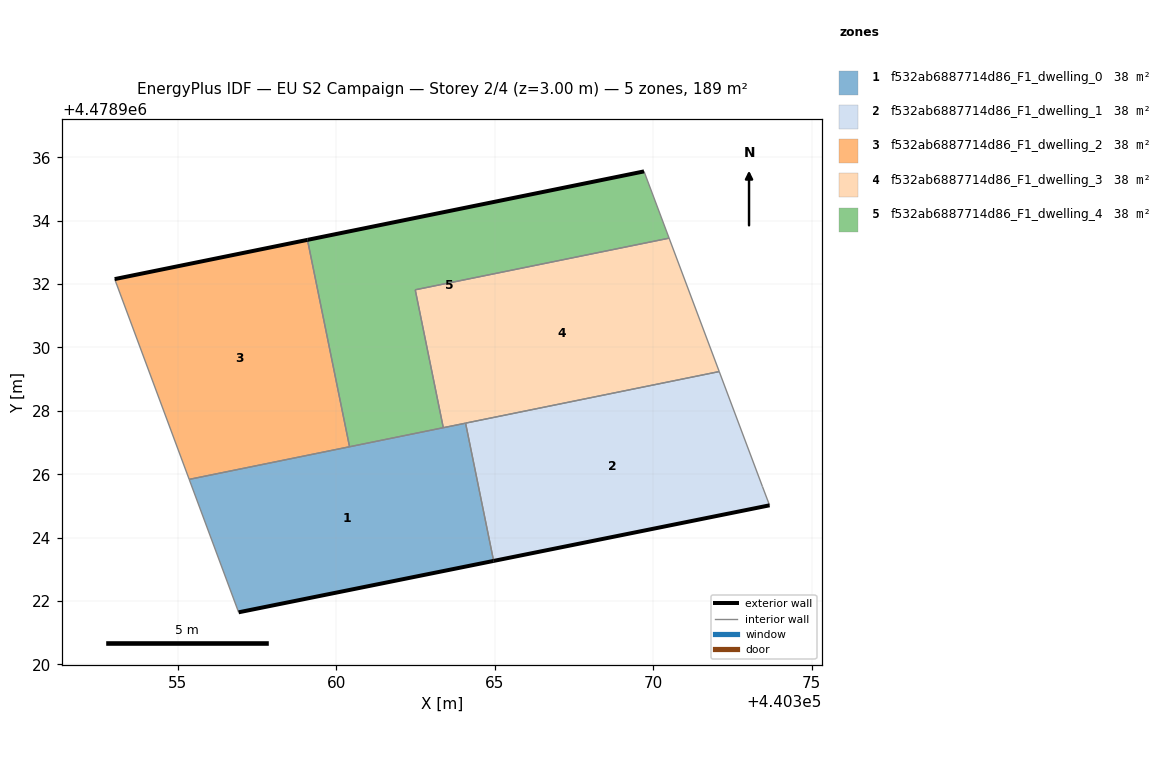
=== STOREY PLAN SPEC (per zone: floor XY polygon, exterior-wall plan segments, windows/doors) ===
zone 1: f532ab6887714d86_F1_dwelling_0  (37.9 m²)
  floor: (440364.97, 4478923.27) (440364.09, 4478927.61) (440355.37, 4478925.84) (440356.93, 4478921.64)
  exterior wall: (440364.97, 4478923.27) – (440356.93, 4478921.64)  [8.2 m]
  interior walls: 5
zone 2: f532ab6887714d86_F1_dwelling_1  (37.9 m²)
  floor: (440373.67, 4478925.02) (440373.45, 4478925.61) (440372.09, 4478929.24) (440364.09, 4478927.61) (440364.97, 4478923.27)
  exterior wall: (440373.67, 4478925.02) – (440364.97, 4478923.27)  [8.9 m]
  interior walls: 4
zone 3: f532ab6887714d86_F1_dwelling_2  (37.9 m²)
  floor: (440360.42, 4478926.87) (440359.10, 4478933.39) (440353.02, 4478932.16) (440355.37, 4478925.84)
  exterior wall: (440353.02, 4478932.16) – (440359.10, 4478933.39)  [6.2 m]
  interior walls: 3
zone 4: f532ab6887714d86_F1_dwelling_3  (37.9 m²)
  floor: (440372.09, 4478929.24) (440370.51, 4478933.45) (440362.50, 4478931.82) (440363.38, 4478927.47)
  interior walls: 5
zone 5: f532ab6887714d86_F1_dwelling_4  (37.9 m²)
  floor: (440370.51, 4478933.45) (440369.71, 4478935.55) (440359.10, 4478933.39) (440360.42, 4478926.87) (440363.38, 4478927.47) (440362.50, 4478931.82)
  exterior wall: (440359.10, 4478933.39) – (440369.71, 4478935.55)  [10.8 m]
  interior walls: 5

=== DERIVED (storey summary) ===
Building: EU S2 Campaign
Storey: 2 of 4  (floor level z = 3.00 m)
Storey gross floor area: 189.3 m²
Zones on this storey: 5
  - f532ab6887714d86_F1_dwelling_0: floor 37.9 m²; exterior wall 8.2 m (24.6 m²); WWR 0.0%
  - f532ab6887714d86_F1_dwelling_1: floor 37.9 m²; exterior wall 8.9 m (26.6 m²); WWR 0.0%
  - f532ab6887714d86_F1_dwelling_2: floor 37.9 m²; exterior wall 6.2 m (18.6 m²); WWR 0.0%
  - f532ab6887714d86_F1_dwelling_3: floor 37.9 m²
  - f532ab6887714d86_F1_dwelling_4: floor 37.9 m²; exterior wall 10.8 m (32.5 m²); WWR 0.0%
Zone adjacency (shared interzone walls):
  - f532ab6887714d86_F1_dwelling_0 ↔ f532ab6887714d86_F1_dwelling_1
  - f532ab6887714d86_F1_dwelling_0 ↔ f532ab6887714d86_F1_dwelling_2
  - f532ab6887714d86_F1_dwelling_0 ↔ f532ab6887714d86_F1_dwelling_3
  - f532ab6887714d86_F1_dwelling_0 ↔ f532ab6887714d86_F1_dwelling_4
  - f532ab6887714d86_F1_dwelling_1 ↔ f532ab6887714d86_F1_dwelling_3
  - f532ab6887714d86_F1_dwelling_2 ↔ f532ab6887714d86_F1_dwelling_4
  - f532ab6887714d86_F1_dwelling_3 ↔ f532ab6887714d86_F1_dwelling_4